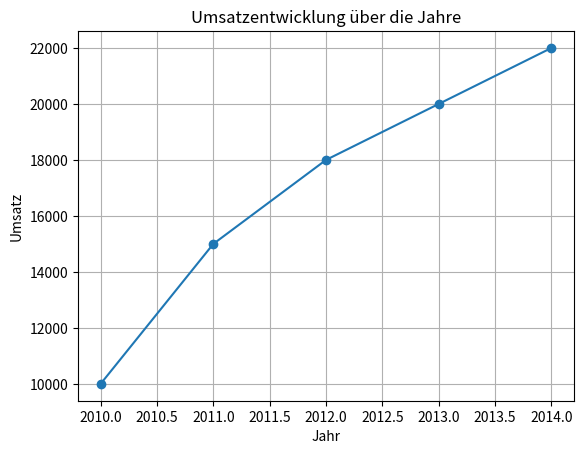

Source code (Python):
import pandas as pd
import matplotlib.pyplot as plt

# Beispiel Daten erstellen
data = {'Jahr': [2010, 2011, 2012, 2013, 2014],
        'Umsatz': [10000, 15000, 18000, 20000, 22000]}

# DataFrame erstellen
df = pd.DataFrame(data)

# Line-Chart erstellen
plt.plot(df['Jahr'], df['Umsatz'], marker='o', linestyle='-')

# Achsenbeschriftungen hinzufügen
plt.xlabel('Jahr')
plt.ylabel('Umsatz')

# Titel hinzufügen
plt.title('Umsatzentwicklung über die Jahre')

# Diagramm anzeigen
plt.grid(True)
plt.show()
